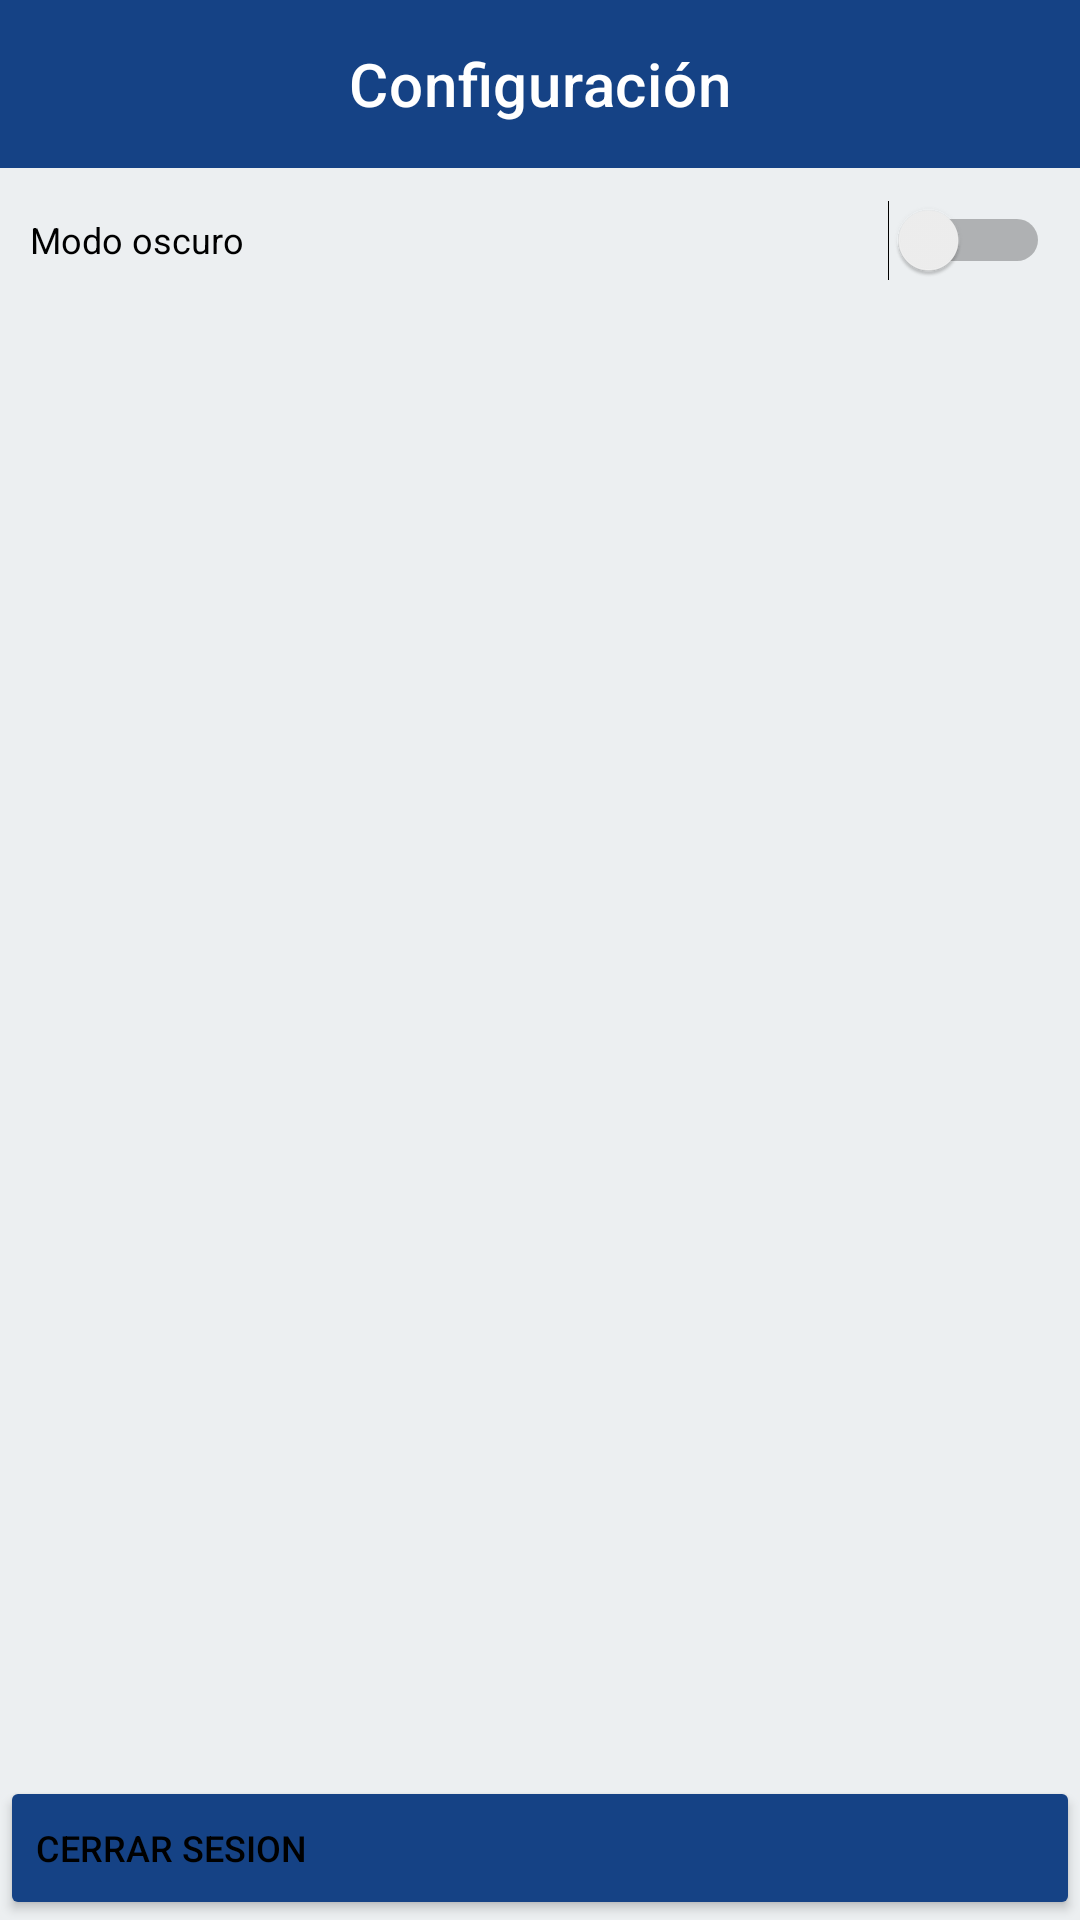

This screen was rendered from an Android layout file. Write that file and the resources it references.
<!-- AndroidManifest.xml: application theme Theme.ProyectoFinal_Carlos_Calvente -->
<!-- res/layout/activity_configuracion.xml -->
<?xml version="1.0" encoding="utf-8"?>
<LinearLayout xmlns:android="http://schemas.android.com/apk/res/android"
    xmlns:app="http://schemas.android.com/apk/res-auto"
    xmlns:tools="http://schemas.android.com/tools"
    android:orientation="vertical"
    android:layout_width="match_parent"
    android:layout_height="match_parent"
    tools:context=".configuracion">


    <com.google.android.material.appbar.AppBarLayout
        android:layout_width="match_parent"
        android:layout_height="wrap_content"
        tools:ignore="MissingConstraints">
        <com.google.android.material.appbar.MaterialToolbar
            android:id="@+id/actionBar"
            android:layout_width="match_parent"
            android:layout_height="?attr/actionBarSize"
            android:theme="@style/appBar"
            app:navigationIcon="@drawable/ic_baseline_arrow_back_24"
            app:navigationIconTint="@color/white"
            app:title="Configuración"
            app:titleCentered="true" />
    </com.google.android.material.appbar.AppBarLayout>

    <LinearLayout
        android:layout_width="match_parent"
        android:layout_height="match_parent"
        android:orientation="vertical">

        <Switch
            android:id="@+id/btnOscuro"
            android:layout_width="match_parent"
            android:layout_height="wrap_content"
            android:minHeight="48dp"
            android:padding="10dp"
            android:text="Modo oscuro"
            android:textSize="12dp" />

        <LinearLayout
            android:layout_width="match_parent"
            android:layout_height="match_parent"
            android:orientation="horizontal">

            <Button
                android:id="@+id/btnCerrar"
                android:layout_width="match_parent"
                android:layout_height="wrap_content"
                android:layout_margin="0dp"
                android:gravity="center|left"
                android:layout_gravity="bottom"
                android:paddingLeft="12dp"
                android:text="Cerrar sesion"
                android:textSize="12dp"
                android:textColor="@color/black"
                android:theme="@style/estiloButton" />
        </LinearLayout>



    </LinearLayout>

</LinearLayout>
<!-- resources referenced by this layout -->
<resources>
  <color name="black">#FF000000</color>
  <color name="white">#FFFFFFFF</color>
  <style name="appBar" parent="Theme.ProyectoFinal_Carlos_Calvente">
          <item name="android:background">@color/barra</item>
          <item name="android:textColorPrimary">@color/white</item>
      </style>
  <style name="estiloButton" parent="Theme.ProyectoFinal_Carlos_Calvente">
          <item name="android:backgroundTint">@color/barra</item>
          <item name="android:textColor">@color/black</item>
      </style>
  <style name="Theme.ProyectoFinal_Carlos_Calvente" parent="Theme.MaterialComponents.DayNight.NoActionBar">
          
          <item name="colorPrimaryDark">@color/barraEstado</item>
          <item name="android:windowBackground">@color/fondo</item>
          <item name="android:textColor">@color/black</item>
      </style>
  <color name="barra">#154285</color>
  <color name="barraEstado">#175ABD</color>
  <color name="fondo">#ECEFF1</color>
</resources>
